Image classification data set "dataset" (Joao-gui/coppeliaSim_CNN on GitHub). Class labels (2): red cone, red cube.

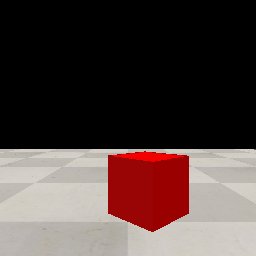
Label: red cube

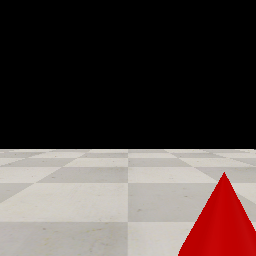
Label: red cone

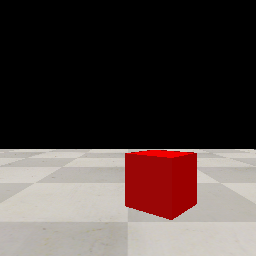
Label: red cube

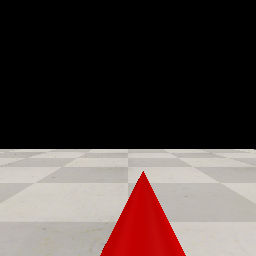
Label: red cone

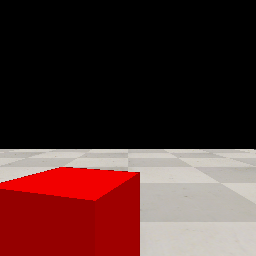
Label: red cube

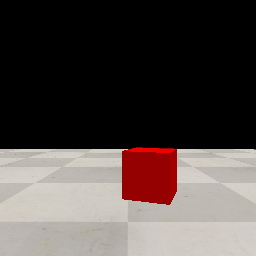
Label: red cube
